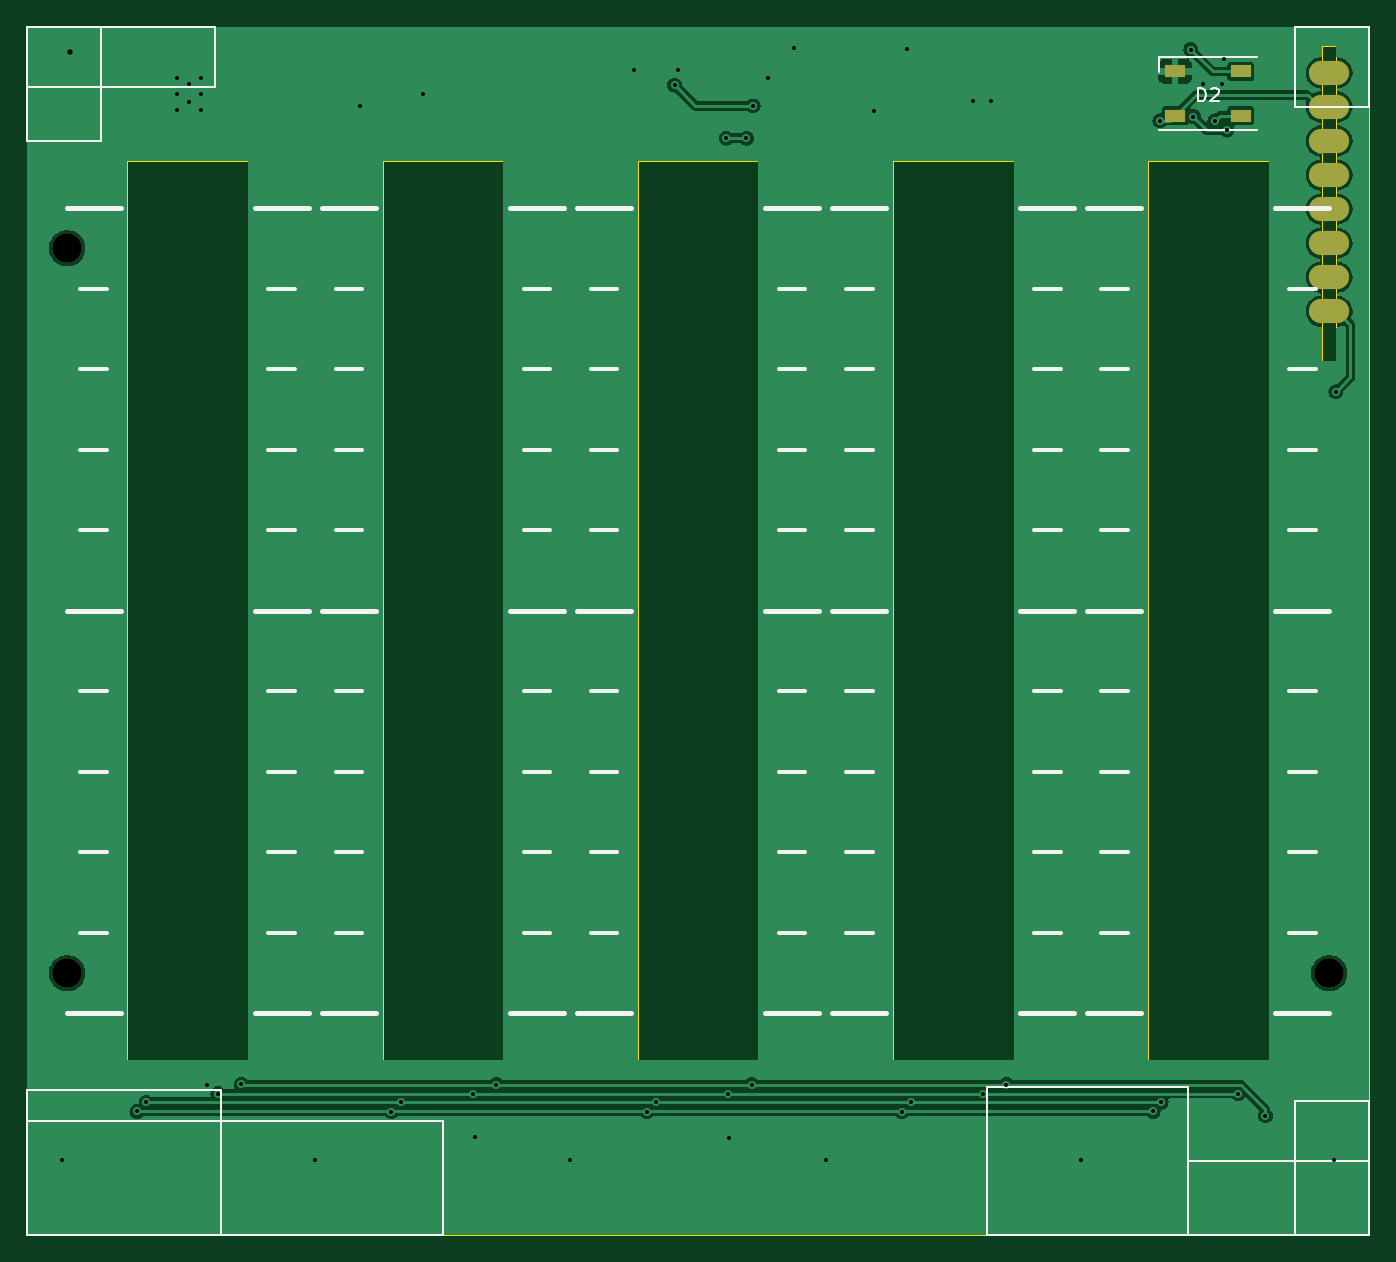
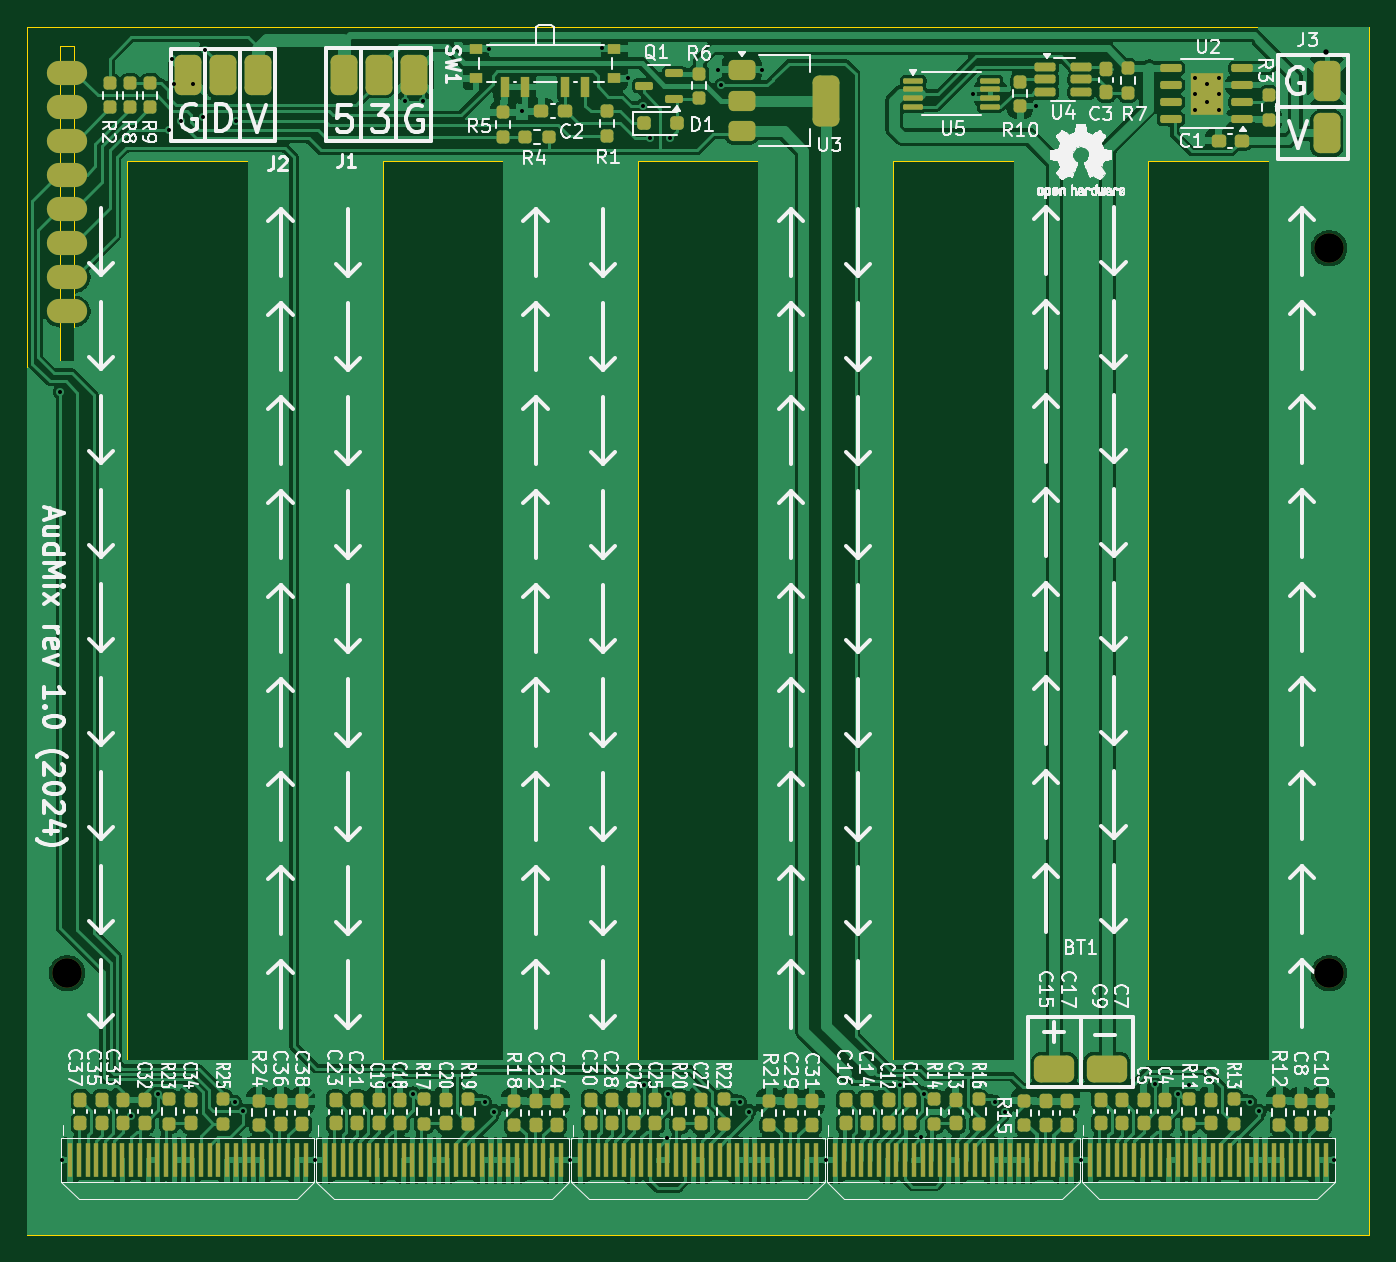
Circuit board: 9 layer files. Board 100.0 x 90.0 mm.
- bottom_copper: AudMix-B_Cu.gbr (253718 bytes)
- bottom_mask: AudMix-B_Mask.gbr (12715 bytes)
- bottom_silk: AudMix-B_Silkscreen.gbr (208070 bytes)
- outline: AudMix-Edge_Cuts.gbr (1424 bytes)
- top_copper: AudMix-F_Cu.gbr (50042 bytes)
- top_mask: AudMix-F_Mask.gbr (1043 bytes)
- top_silk: AudMix-F_Silkscreen.gbr (8568 bytes)
- drill: AudMix-NPTH.drl (378 bytes)
- drill: AudMix-PTH.drl (1795 bytes)

=== bottom_copper: AudMix-B_Cu.gbr (253718 bytes, source omitted) ===
=== bottom_mask: AudMix-B_Mask.gbr (12715 bytes, source omitted) ===
=== bottom_silk: AudMix-B_Silkscreen.gbr (208070 bytes, source omitted) ===
=== outline: AudMix-Edge_Cuts.gbr ===
%TF.GenerationSoftware,KiCad,Pcbnew,8.0.1*%
%TF.CreationDate,2024-03-30T14:47:10+03:00*%
%TF.ProjectId,AudMix,4175644d-6978-42e6-9b69-6361645f7063,rev?*%
%TF.SameCoordinates,Original*%
%TF.FileFunction,Profile,NP*%
%FSLAX46Y46*%
G04 Gerber Fmt 4.6, Leading zero omitted, Abs format (unit mm)*
G04 Created by KiCad (PCBNEW 8.0.1) date 2024-03-30 14:47:10*
%MOMM*%
%LPD*%
G01*
G04 APERTURE LIST*
%TA.AperFunction,Profile*%
%ADD10C,0.100000*%
%TD*%
%TA.AperFunction,Profile*%
%ADD11C,0.050000*%
%TD*%
G04 APERTURE END LIST*
D10*
X133500000Y-60000000D02*
X142500000Y-60000000D01*
X142500000Y-127000000D01*
X133500000Y-127000000D01*
X133500000Y-60000000D01*
X95500000Y-60000000D02*
X104500000Y-60000000D01*
X104500000Y-127000000D01*
X95500000Y-127000000D01*
X95500000Y-60000000D01*
X57500000Y-60000000D02*
X66500000Y-60000000D01*
X66500000Y-127000000D01*
X57500000Y-127000000D01*
X57500000Y-60000000D01*
X114500000Y-60000000D02*
X123500000Y-60000000D01*
X123500000Y-127000000D01*
X114500000Y-127000000D01*
X114500000Y-60000000D01*
X50000000Y-50000000D02*
X150000000Y-50000000D01*
X150000000Y-140000000D01*
X50000000Y-140000000D01*
X50000000Y-50000000D01*
X76500000Y-60000000D02*
X85500000Y-60000000D01*
X85500000Y-127000000D01*
X76500000Y-127000000D01*
X76500000Y-60000000D01*
%TO.C,U1*%
D11*
X147500000Y-51420000D02*
X146500000Y-51420000D01*
X146500000Y-74920000D01*
X147500000Y-74920000D01*
X147500000Y-51420000D01*
%TD*%
M02*

=== top_copper: AudMix-F_Cu.gbr (50042 bytes, source omitted) ===
=== top_mask: AudMix-F_Mask.gbr ===
%TF.GenerationSoftware,KiCad,Pcbnew,8.0.1*%
%TF.CreationDate,2024-03-30T14:47:10+03:00*%
%TF.ProjectId,AudMix,4175644d-6978-42e6-9b69-6361645f7063,rev?*%
%TF.SameCoordinates,Original*%
%TF.FileFunction,Soldermask,Top*%
%TF.FilePolarity,Negative*%
%FSLAX46Y46*%
G04 Gerber Fmt 4.6, Leading zero omitted, Abs format (unit mm)*
G04 Created by KiCad (PCBNEW 8.0.1) date 2024-03-30 14:47:10*
%MOMM*%
%LPD*%
G01*
G04 APERTURE LIST*
%ADD10O,3.000000X1.800000*%
%ADD11C,2.200000*%
%ADD12R,1.500000X0.900000*%
G04 APERTURE END LIST*
D10*
%TO.C,U1*%
X147000000Y-53420000D03*
X147000000Y-55960000D03*
X147000000Y-58500000D03*
X147000000Y-61040000D03*
X147000000Y-63580000D03*
X147000000Y-66120000D03*
X147000000Y-68660000D03*
X147000000Y-71200000D03*
%TD*%
D11*
%TO.C,REF\u002A\u002A*%
X53000000Y-66500000D03*
%TD*%
%TO.C,REF\u002A\u002A*%
X53000000Y-120500000D03*
%TD*%
%TO.C,REF\u002A\u002A*%
X147000000Y-120500000D03*
%TD*%
D12*
%TO.C,D2*%
X140437500Y-56625000D03*
X140437500Y-53325000D03*
X135537500Y-53325000D03*
X135537500Y-56625000D03*
%TD*%
M02*

=== top_silk: AudMix-F_Silkscreen.gbr (8568 bytes, source omitted) ===
=== drill: AudMix-NPTH.drl ===
M48
; DRILL file {KiCad 8.0.1} date 2024-03-30T14:47:13+0300
; FORMAT={-:-/ absolute / inch / decimal}
; #@! TF.CreationDate,2024-03-30T14:47:13+03:00
; #@! TF.GenerationSoftware,Kicad,Pcbnew,8.0.1
; #@! TF.FileFunction,NonPlated,1,2,NPTH
FMAT,2
INCH
; #@! TA.AperFunction,NonPlated,NPTH,ComponentDrill
T1C0.0866
%
G90
G05
T1
X2.0866Y-2.6181
X2.0866Y-4.7441
X5.7874Y-4.7441
M30

=== drill: AudMix-PTH.drl ===
M48
; DRILL file {KiCad 8.0.1} date 2024-03-30T14:47:13+0300
; FORMAT={-:-/ absolute / inch / decimal}
; #@! TF.CreationDate,2024-03-30T14:47:13+03:00
; #@! TF.GenerationSoftware,Kicad,Pcbnew,8.0.1
; #@! TF.FileFunction,Plated,1,2,PTH
FMAT,2
INCH
; #@! TA.AperFunction,Plated,PTH,ViaDrill
T1C0.0118
; #@! TA.AperFunction,Plated,PTH,ViaDrill
T2C0.0157
; #@! TA.AperFunction,Plated,PTH,ComponentDrill
T3C0.0394
%
G90
G05
T1
X2.0709Y-5.2913
X2.2913Y-5.1496
X2.3189Y-5.1224
X2.4094Y-2.1181
X2.4094Y-2.1654
X2.4094Y-2.2126
X2.4449Y-2.1378
X2.4449Y-2.189
X2.4803Y-2.1181
X2.4803Y-2.1654
X2.4803Y-2.2126
X2.4961Y-5.0709
X2.5291Y-5.0972
X2.5974Y-5.0704
X2.815Y-5.2913
X2.9449Y-2.2008
X3.0379Y-5.1501
X3.0655Y-5.1229
X3.1299Y-2.1654
X3.2757Y-5.0977
X3.2835Y-5.2244
X3.3455Y-5.0709
X3.563Y-5.2913
X3.748Y-2.0945
X3.7874Y-5.1501
X3.815Y-5.1229
X3.8683Y-2.14
X3.878Y-2.0945
X4.0197Y-2.2953
X4.0252Y-5.0977
X4.0276Y-5.2283
X4.0787Y-2.2953
X4.0945Y-5.0709
X4.0984Y-2.2008
X4.1417Y-2.1181
X4.2185Y-2.0315
X4.311Y-5.2913
X4.4528Y-2.2165
X4.5354Y-5.1501
X4.5492Y-2.0335
X4.563Y-5.1229
X4.7441Y-2.185
X4.7732Y-5.0977
X4.7953Y-2.185
X4.8415Y-5.0709
X5.0591Y-5.2913
X5.2717Y-5.1496
X5.2913Y-2.2441
X5.2953Y-5.1229
X5.3819Y-2.0354
X5.3898Y-2.2323
X5.4173Y-2.1378
X5.4528Y-2.2441
X5.4724Y-2.1378
X5.4803Y-2.063
X5.4882Y-2.2717
X5.5213Y-5.0972
X5.6011Y-5.1626
X5.8031Y-5.2913
X5.8071Y-3.0394
T2
X2.0945Y-2.0433
T3
G00X5.8071Y-2.1031
M15
G01X5.7677Y-2.1031
M16
G05
G00X5.8071Y-2.2031
M15
G01X5.7677Y-2.2031
M16
G05
G00X5.8071Y-2.3031
M15
G01X5.7677Y-2.3031
M16
G05
G00X5.8071Y-2.4031
M15
G01X5.7677Y-2.4031
M16
G05
G00X5.8071Y-2.5031
M15
G01X5.7677Y-2.5031
M16
G05
G00X5.8071Y-2.6031
M15
G01X5.7677Y-2.6031
M16
G05
G00X5.8071Y-2.7031
M15
G01X5.7677Y-2.7031
M16
G05
G00X5.8071Y-2.8031
M15
G01X5.7677Y-2.8031
M16
G05
M30

